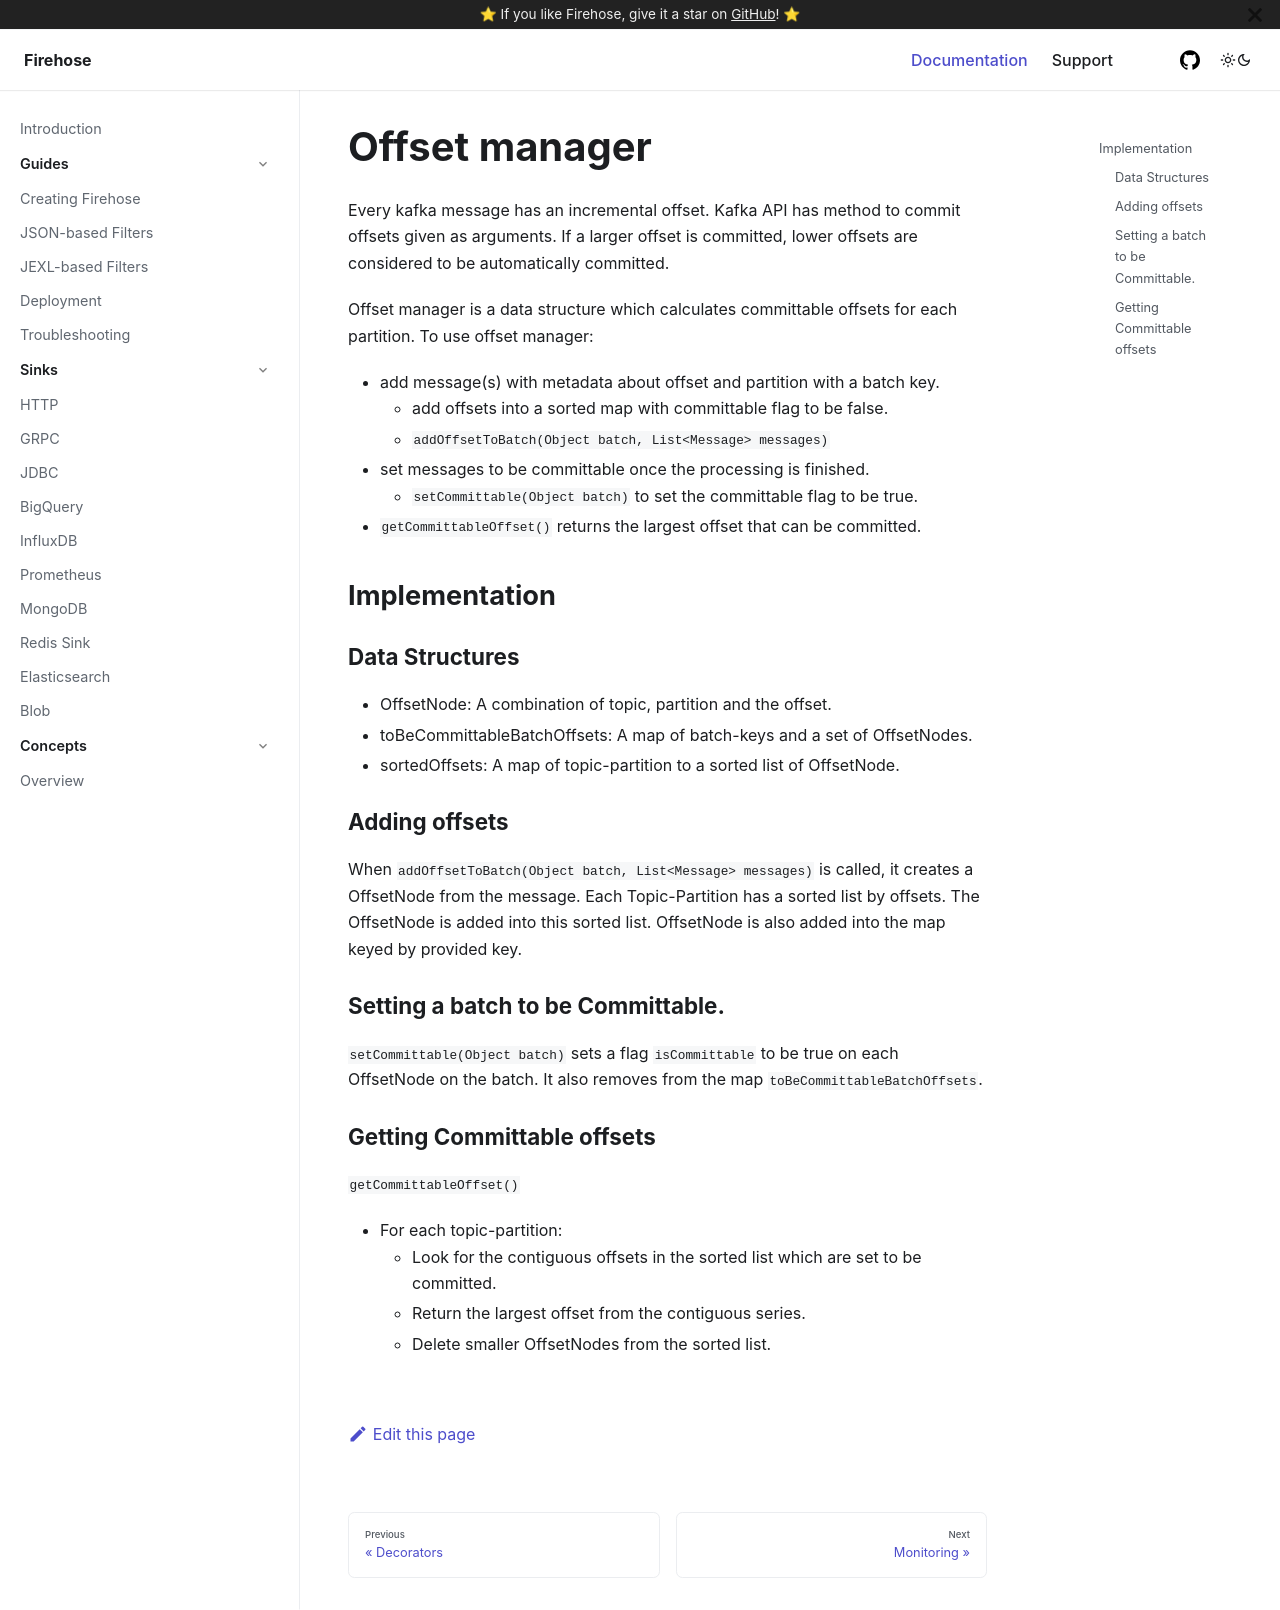

repository: raystack/firehose · page: concepts/offsets/index.html · generator: docusaurus

# Offset manager

Every kafka message has an incremental offset. Kafka API has method to commit offsets given as arguments. If a larger
offset is committed, lower offsets are considered to be automatically committed.

Offset manager is a data structure which calculates committable offsets for each partition.
To use offset manager:
* add message(s) with metadata about offset and partition with a batch key.
  * add offsets into a sorted map with committable flag to be false.
  * `addOffsetToBatch(Object batch, List<Message> messages)`
* set messages to be committable once the processing is finished.
  * `setCommittable(Object batch)` to set the committable flag to be true.
* `getCommittableOffset()` returns the largest offset that can be committed.

##Implementation
###Data Structures
* OffsetNode: A combination of topic, partition and the offset.
* toBeCommittableBatchOffsets: A map of batch-keys and a set of OffsetNodes.
* sortedOffsets: A map of topic-partition to a sorted list of OffsetNode.
### Adding offsets
When `addOffsetToBatch(Object batch, List<Message> messages)` is called, it creates a OffsetNode from the message.
Each Topic-Partition has a sorted list by offsets. The OffsetNode is added into this sorted list.
OffsetNode is also added into the map keyed by provided key.
### Setting a batch to be Committable.
`setCommittable(Object batch)` sets a flag `isCommittable` to be true on each
OffsetNode on the batch. It also removes from the map `toBeCommittableBatchOffsets`.
### Getting Committable offsets
`getCommittableOffset()`
* For each topic-partition:
  * Look for the contiguous offsets in the sorted list which are set to be committed.
  * Return the largest offset from the contiguous series.
  * Delete smaller OffsetNodes from the sorted list.
